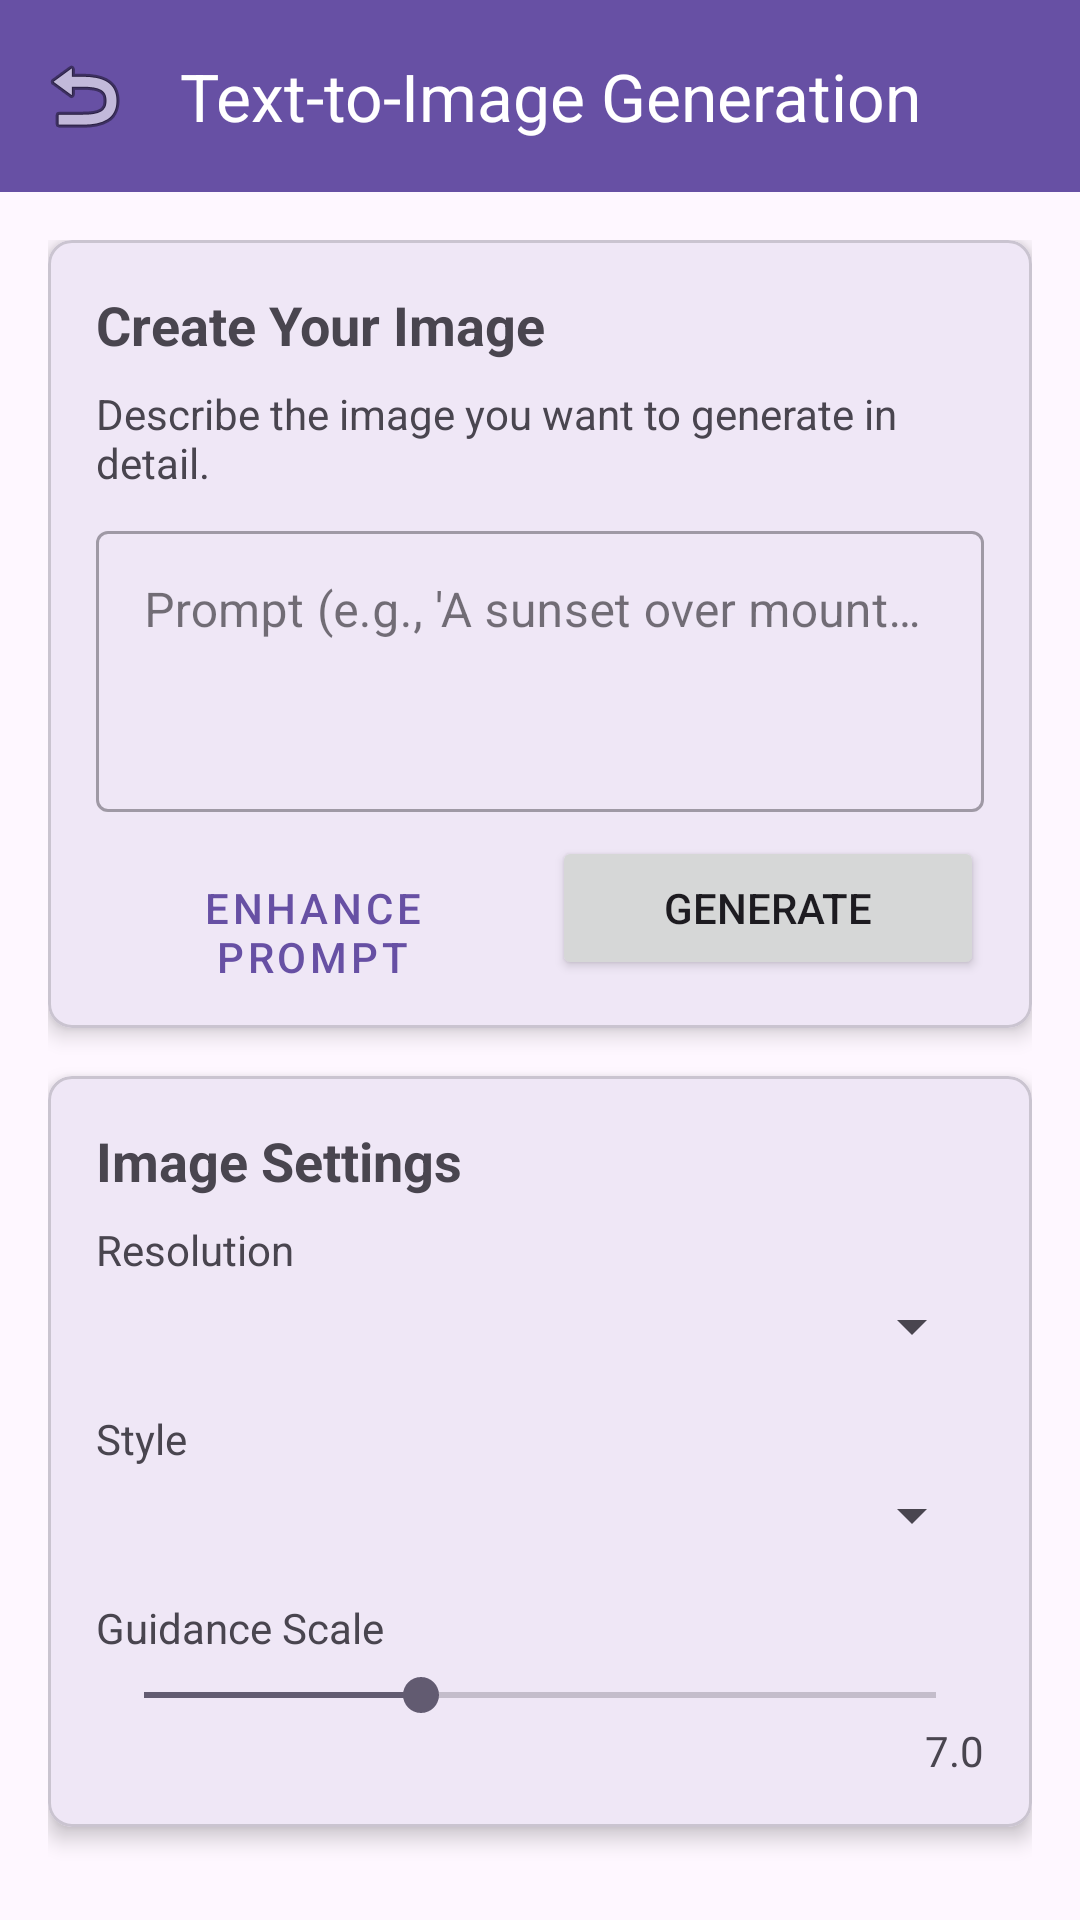

The Android layout XML behind this screen, and the referenced resources:
<!-- AndroidManifest.xml: application theme Theme.Final_SMD -->
<!-- res/layout/activity_text_to_image.xml -->
<?xml version="1.0" encoding="utf-8"?>
<androidx.coordinatorlayout.widget.CoordinatorLayout
    xmlns:android="http://schemas.android.com/apk/res/android"
    xmlns:app="http://schemas.android.com/apk/res-auto"
    xmlns:tools="http://schemas.android.com/tools"
    android:layout_width="match_parent"
    android:layout_height="match_parent"
    tools:context=".TestToImageActivity">

    <com.google.android.material.appbar.AppBarLayout
        android:layout_width="match_parent"
        android:layout_height="wrap_content">

        <androidx.appcompat.widget.Toolbar
            android:id="@+id/toolbar"
            android:layout_width="match_parent"
            android:layout_height="?attr/actionBarSize"
            android:background="?attr/colorPrimary"
            app:navigationIcon="@android:drawable/ic_menu_revert"
            app:title="Text-to-Image Generation"
            app:titleTextColor="@android:color/white" />

    </com.google.android.material.appbar.AppBarLayout>

    <androidx.core.widget.NestedScrollView
        android:layout_width="match_parent"
        android:layout_height="match_parent"
        app:layout_behavior="@string/appbar_scrolling_view_behavior">

        <LinearLayout
            android:layout_width="match_parent"
            android:layout_height="wrap_content"
            android:orientation="vertical"
            android:padding="16dp">

            
            <com.google.android.material.card.MaterialCardView
                android:layout_width="match_parent"
                android:layout_height="wrap_content"
                android:layout_marginBottom="16dp"
                app:cardCornerRadius="8dp"
                app:cardElevation="4dp">

                <LinearLayout
                    android:layout_width="match_parent"
                    android:layout_height="wrap_content"
                    android:orientation="vertical"
                    android:padding="16dp">

                    <TextView
                        android:layout_width="match_parent"
                        android:layout_height="wrap_content"
                        android:text="Create Your Image"
                        android:textSize="18sp"
                        android:textStyle="bold" />

                    <TextView
                        android:layout_width="match_parent"
                        android:layout_height="wrap_content"
                        android:layout_marginTop="8dp"
                        android:text="Describe the image you want to generate in detail." />

                    <com.google.android.material.textfield.TextInputLayout
                        android:id="@+id/text_input_layout"
                        style="@style/Widget.MaterialComponents.TextInputLayout.OutlinedBox"
                        android:layout_width="match_parent"
                        android:layout_height="wrap_content"
                        android:layout_marginTop="8dp"
                        android:hint="Prompt (e.g., 'A sunset over mountains with a lake')">

                        <com.google.android.material.textfield.TextInputEditText
                            android:id="@+id/edit_text_prompt"
                            android:layout_width="match_parent"
                            android:layout_height="wrap_content"
                            android:inputType="textMultiLine"
                            android:gravity="top"
                            android:minLines="3" />
                    </com.google.android.material.textfield.TextInputLayout>

                    <LinearLayout
                        android:layout_width="match_parent"
                        android:layout_height="wrap_content"
                        android:layout_marginTop="8dp"
                        android:orientation="horizontal">

                        <Button
                            android:id="@+id/btn_enhance_prompt"
                            style="@style/Widget.MaterialComponents.Button.OutlinedButton"
                            android:layout_width="0dp"
                            android:layout_height="wrap_content"
                            android:layout_marginEnd="8dp"
                            android:layout_weight="1"
                            android:text="Enhance Prompt" />

                        <Button
                            android:id="@+id/btn_generate_image"
                            android:layout_width="0dp"
                            android:layout_height="wrap_content"
                            android:layout_weight="1"
                            android:text="Generate" />
                    </LinearLayout>
                </LinearLayout>
            </com.google.android.material.card.MaterialCardView>

            
            <com.google.android.material.card.MaterialCardView
                android:layout_width="match_parent"
                android:layout_height="wrap_content"
                android:layout_marginBottom="16dp"
                app:cardCornerRadius="8dp"
                app:cardElevation="4dp">

                <LinearLayout
                    android:layout_width="match_parent"
                    android:layout_height="wrap_content"
                    android:orientation="vertical"
                    android:padding="16dp">

                    <TextView
                        android:layout_width="match_parent"
                        android:layout_height="wrap_content"
                        android:text="Image Settings"
                        android:textSize="18sp"
                        android:textStyle="bold" />

                    
                    <TextView
                        android:layout_width="match_parent"
                        android:layout_height="wrap_content"
                        android:layout_marginTop="8dp"
                        android:text="Resolution" />

                    <Spinner
                        android:id="@+id/spinner_resolution"
                        android:layout_width="match_parent"
                        android:layout_height="wrap_content"
                        android:layout_marginTop="4dp" />

                    
                    <TextView
                        android:layout_width="match_parent"
                        android:layout_height="wrap_content"
                        android:layout_marginTop="16dp"
                        android:text="Style" />

                    <Spinner
                        android:id="@+id/spinner_style"
                        android:layout_width="match_parent"
                        android:layout_height="wrap_content"
                        android:layout_marginTop="4dp" />

                    
                    <TextView
                        android:layout_width="match_parent"
                        android:layout_height="wrap_content"
                        android:layout_marginTop="16dp"
                        android:text="Guidance Scale" />

                    <SeekBar
                        android:id="@+id/seekbar_guidance_scale"
                        android:layout_width="match_parent"
                        android:layout_height="wrap_content"
                        android:layout_marginTop="4dp"
                        android:max="20"
                        android:progress="7" />

                    <TextView
                        android:id="@+id/text_guidance_scale_value"
                        android:layout_width="wrap_content"
                        android:layout_height="wrap_content"
                        android:layout_gravity="end"
                        android:text="7.0" />


                </LinearLayout>
            </com.google.android.material.card.MaterialCardView>

            
            <com.google.android.material.card.MaterialCardView
                android:id="@+id/card_image_preview"
                android:layout_width="match_parent"
                android:layout_height="wrap_content"
                android:layout_marginBottom="16dp"
                android:visibility="gone"
                app:cardCornerRadius="8dp"
                app:cardElevation="4dp">

                <LinearLayout
                    android:layout_width="match_parent"
                    android:layout_height="wrap_content"
                    android:orientation="vertical"
                    android:padding="16dp">

                    <TextView
                        android:layout_width="match_parent"
                        android:layout_height="wrap_content"
                        android:text="Generated Image"
                        android:textSize="18sp"
                        android:textStyle="bold" />

                    <FrameLayout
                        android:layout_width="match_parent"
                        android:layout_height="wrap_content"
                        android:layout_marginTop="8dp">

                        <ImageView
                            android:id="@+id/image_preview"
                            android:layout_width="match_parent"
                            android:layout_height="300dp"
                            android:adjustViewBounds="true"
                            android:contentDescription="Generated image preview"
                            android:scaleType="centerCrop" />

                        <ProgressBar
                            android:id="@+id/progress_image_generation"
                            android:layout_width="wrap_content"
                            android:layout_height="wrap_content"
                            android:layout_gravity="center"
                            android:visibility="gone" />
                    </FrameLayout>

                    <LinearLayout
                        android:layout_width="match_parent"
                        android:layout_height="wrap_content"
                        android:layout_marginTop="8dp"
                        android:orientation="horizontal">

                        <Button
                            android:id="@+id/btn_regenerate"
                            style="@style/Widget.MaterialComponents.Button.OutlinedButton"
                            android:layout_width="0dp"
                            android:layout_height="wrap_content"
                            android:layout_marginEnd="8dp"
                            android:layout_weight="1"
                            android:text="Regenerate" />

                        <Button
                            android:id="@+id/btn_save_image"
                            android:layout_width="0dp"
                            android:layout_height="wrap_content"
                            android:layout_weight="1"
                            android:text="Save Image" />
                    </LinearLayout>
                </LinearLayout>
            </com.google.android.material.card.MaterialCardView>
        </LinearLayout>
    </androidx.core.widget.NestedScrollView>
</androidx.coordinatorlayout.widget.CoordinatorLayout>
<!-- resources referenced by this layout -->
<resources>
  <style name="Theme.Final_SMD" parent="Base.Theme.Final_SMD" />
  <style name="Base.Theme.Final_SMD" parent="Theme.Material3.DayNight.NoActionBar">
          
          
      </style>
</resources>
